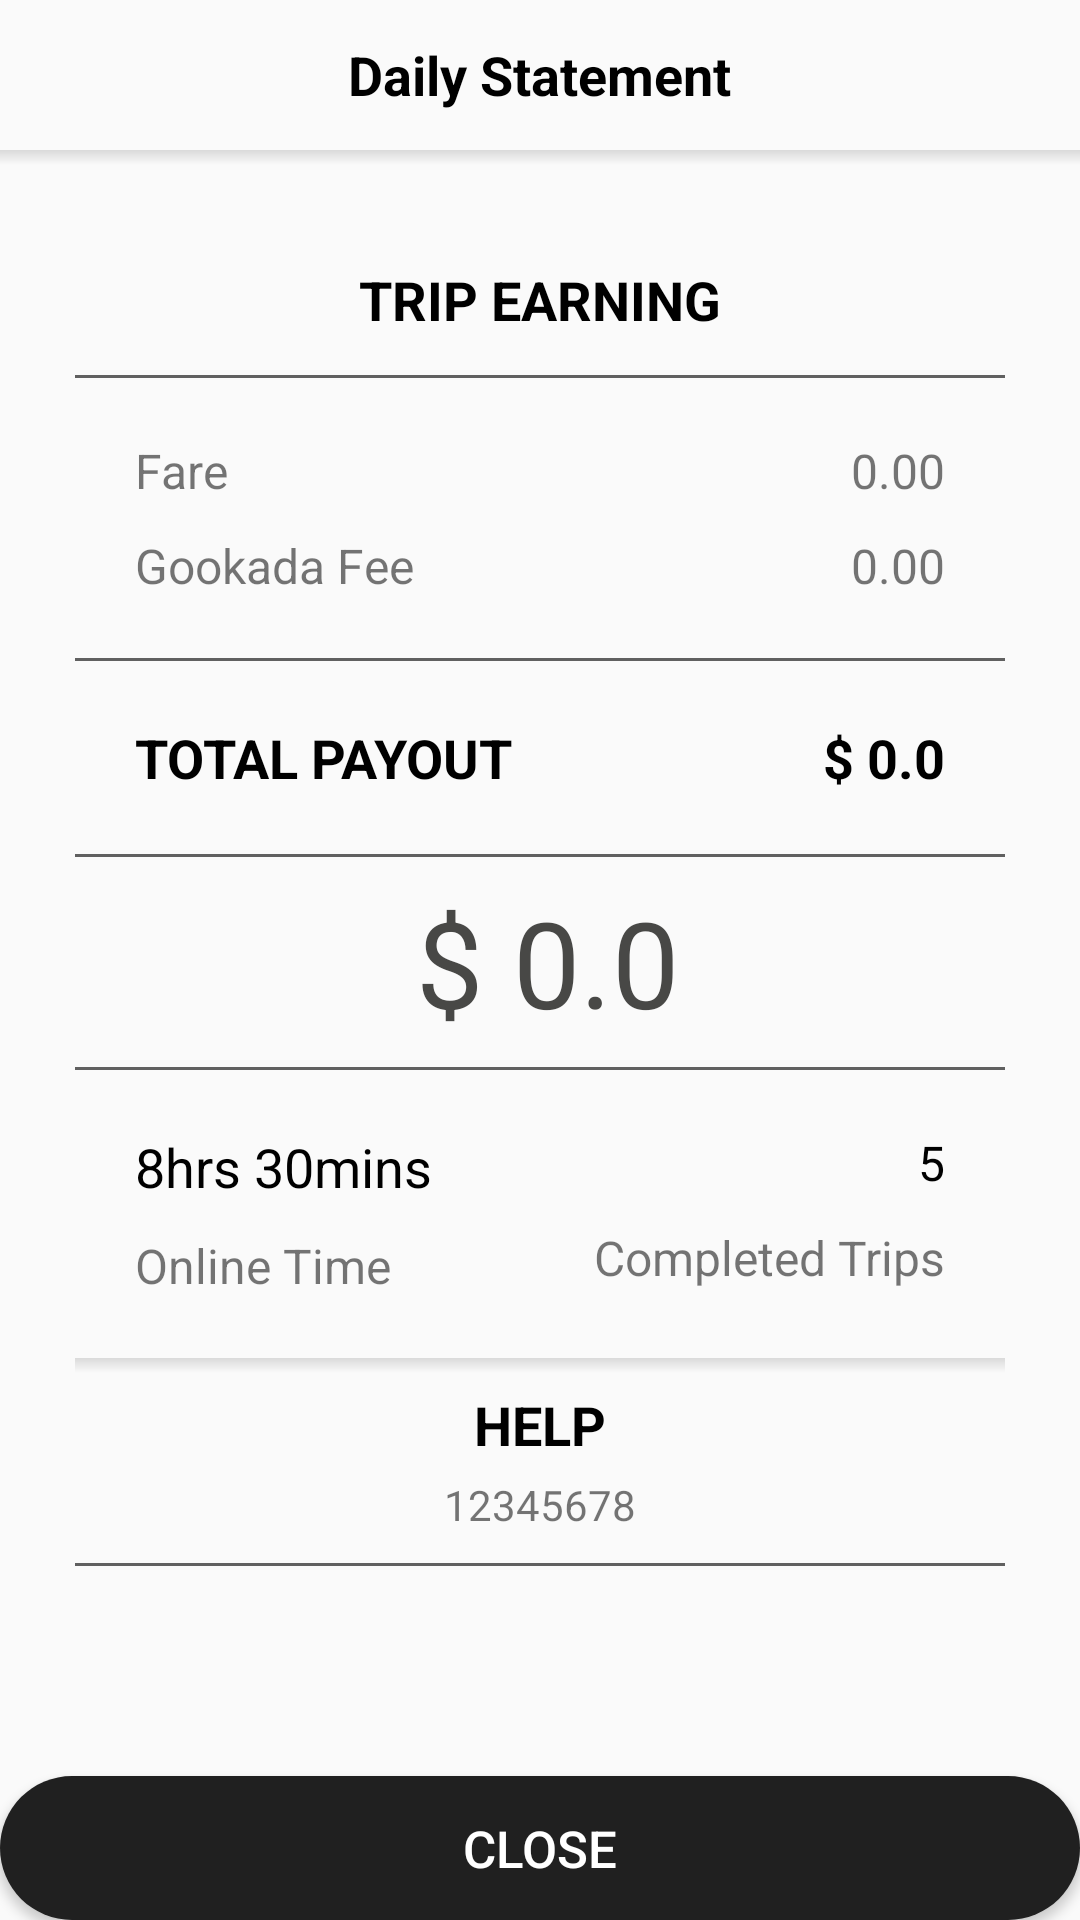

The Android layout XML behind this screen, and the referenced resources:
<!-- AndroidManifest.xml: application theme AppTheme -->
<!-- res/layout/activity_daily_statement.xml -->
<?xml version="1.0" encoding="utf-8"?>
<RelativeLayout
    xmlns:android="http://schemas.android.com/apk/res/android" android:layout_width="match_parent"
    android:layout_height="match_parent"
    android:orientation="vertical">

    <RelativeLayout
        android:id="@+id/layout_header"
        android:layout_width="match_parent"
        android:layout_height="50dp">

        <TextView
            android:layout_width="wrap_content"
            android:layout_height="wrap_content"
            android:text="Daily Statement"
            android:layout_centerVertical="true"
            android:layout_centerHorizontal="true"
            android:textStyle="bold"
            android:textSize="18dp"
            android:textColor="@color/black"/>
    </RelativeLayout>
    <View
        android:layout_below="@id/layout_header"
        android:layout_width="match_parent"
        android:layout_height="5dp"
        android:background="@drawable/toolbar_dropshadow"/>

    <ScrollView
        android:layout_width="match_parent"
        android:layout_height="match_parent"
        android:layout_below="@+id/layout_header"
        android:layout_above="@+id/closeBottom">
    <LinearLayout
        android:layout_margin="25dp"
        android:layout_width="match_parent"
        android:layout_height="match_parent"
        android:orientation="vertical"
        >

        <LinearLayout
            android:layout_width="match_parent"
            android:layout_height="50dp"
            android:orientation="horizontal"
            >

            <TextView
                android:layout_width="match_parent"
                android:layout_height="match_parent"
                android:text="TRIP EARNING"
                android:gravity="center"
                android:textStyle="bold"
                android:textColor="@color/black"
                android:textSize="18dp" />

        </LinearLayout>
        <View
            android:layout_width="match_parent"
            android:layout_height="1dp"
            android:background="@color/dark_gray"/>

        <LinearLayout
            android:layout_width="match_parent"
            android:layout_height="wrap_content"
            android:weightSum="2"
            android:padding="20dp"
            android:orientation="horizontal">

            <LinearLayout
                android:layout_width="wrap_content"
                android:layout_height="wrap_content"
                android:layout_weight="1"
                android:orientation="vertical">

                <TextView
                    android:layout_width="wrap_content"
                    android:layout_height="wrap_content"
                    android:text="Fare"
                    android:layout_marginBottom="10dp"
                    android:textSize="16dp"/>

                <TextView
                    android:layout_width="wrap_content"
                    android:layout_height="wrap_content"
                    android:text="Gookada Fee"
                    android:gravity="center"
                    android:textSize="16dp"/>



            </LinearLayout>

            <LinearLayout
                android:layout_width="wrap_content"
                android:layout_height="wrap_content"
                android:layout_weight="1"
                android:gravity="right"
                android:orientation="vertical">

                <TextView
                    android:id="@+id/fareAmount"
                    android:layout_width="wrap_content"
                    android:layout_height="wrap_content"
                    android:text="0.00"
                    android:gravity="center"
                    android:layout_marginBottom="10dp"
                    android:textSize="16dp"/>

                <TextView
                    android:layout_width="wrap_content"
                    android:layout_height="wrap_content"
                    android:text="0.00"
                    android:gravity="center"
                    android:textSize="16dp"/>


            </LinearLayout>
        </LinearLayout>
        <View
            android:layout_width="match_parent"
            android:layout_height="1dp"
            android:background="@color/dark_gray"/>

        <LinearLayout
            android:layout_width="match_parent"
            android:layout_height="wrap_content"
            android:orientation="horizontal"
            android:padding="20dp"
            >

            <TextView
                android:layout_width="match_parent"
                android:layout_height="match_parent"
                android:text="TOTAL PAYOUT"
                android:gravity="left|center"
                android:layout_weight="1"
                android:textStyle="bold"
                android:textColor="@color/black"
                android:textSize="18dp" />

            <LinearLayout
                android:layout_width="match_parent"
                android:layout_height="match_parent"
                android:layout_weight="1"
                android:gravity="right|center">
                <TextView
                    android:id="@+id/T"
                    android:layout_width="wrap_content"
                    android:layout_height="match_parent"
                    android:text="$ 0.0"
                    android:gravity="center"
                    android:textStyle="bold"
                    android:textColor="@color/black"
                    android:textSize="18dp" />
            </LinearLayout>

        </LinearLayout>
        <View
            android:layout_width="match_parent"
            android:layout_height="1dp"
            android:background="@color/dark_gray"/>

        <LinearLayout
            android:layout_width="match_parent"
            android:layout_height="70dp"
            android:orientation="horizontal"
            android:gravity="center">

            <TextView
                android:id="@+id/totalAmount"
                android:layout_width="wrap_content"
                android:layout_height="wrap_content"
                android:text="$ 0.0"
                android:layout_marginLeft="5dp"
                android:textColor="@color/colorPrimary"
                android:textSize="40dp"
                />
        </LinearLayout>
        <View
            android:layout_width="match_parent"
            android:layout_height="1dp"
            android:background="@color/dark_gray"/>

        <LinearLayout
            android:layout_width="match_parent"
            android:layout_height="wrap_content"
            android:weightSum="2"
            android:padding="20dp"
            android:orientation="horizontal">

            <LinearLayout
                android:layout_width="wrap_content"
                android:layout_height="wrap_content"
                android:layout_weight="1"
                android:orientation="vertical">

                <TextView
                    android:layout_width="wrap_content"
                    android:layout_height="wrap_content"
                    android:text="8hrs 30mins"
                    android:gravity="center"
                    android:textColor="@color/black"
                    android:layout_marginBottom="10dp"
                    android:textSize="18dp"/>

                <TextView
                    android:layout_width="wrap_content"
                    android:layout_height="wrap_content"
                    android:text="Online Time"
                    android:gravity="center"
                    android:textSize="16dp"/>



            </LinearLayout>

            <LinearLayout
                android:layout_width="wrap_content"
                android:layout_height="wrap_content"
                android:layout_weight="1"
                android:gravity="right"
                android:orientation="vertical">

                <TextView
                    android:id="@+id/model"
                    android:layout_width="wrap_content"
                    android:layout_height="wrap_content"
                    android:text="5"
                    android:gravity="center_horizontal"
                    android:textColor="@color/black"
                    android:layout_marginBottom="10dp"
                    android:textSize="16dp"/>

                <TextView
                    android:gravity="center"
                    android:id="@+id/luxBikeName"
                    android:layout_width="wrap_content"
                    android:layout_height="wrap_content"
                    android:text="Completed Trips"
                    android:textSize="16dp"/>
            </LinearLayout>
        </LinearLayout>
        <View
            android:layout_width="match_parent"
            android:layout_height="5dp"
            android:background="@drawable/toolbar_dropshadow"/>

        <LinearLayout
            android:layout_width="match_parent"
            android:layout_height="wrap_content"
            android:orientation="vertical"
            >

            <TextView
                android:layout_width="match_parent"
                android:layout_height="wrap_content"
                android:text="HELP"
                android:gravity="center"
                android:textStyle="bold"
                android:layout_marginTop="5dp"
                android:textColor="@color/black"
                android:textSize="18dp" />

            <TextView
                android:layout_width="match_parent"
                android:layout_height="wrap_content"
                android:gravity="center"
                android:layout_marginTop="5dp"
                android:text="12345678"/>

        </LinearLayout>

        <View
            android:layout_width="match_parent"
            android:layout_height="1dp"
            android:layout_marginTop="10dp"
            android:layout_marginBottom="5dp"
            android:background="@color/dark_gray"/>
    </LinearLayout>
    </ScrollView>

    <Button
        android:id="@+id/closeBottom"
        android:layout_width="match_parent"
        android:layout_height="wrap_content"
        android:text="CLOSE"
        android:textColor="@color/white"
        android:layout_centerHorizontal="true"
        android:layout_alignParentBottom="true"
        style="@style/ButtonColor"/>

</RelativeLayout>
<!-- resources referenced by this layout -->
<resources>
  <color name="colorPrimary">#DD2C2C2A</color>
  <color name="dark_gray">#606060</color>
  <!-- drawable toolbar_dropshadow (drawable) -->
  <?xml version="1.0" encoding="utf-8"?>
  <shape xmlns:android="http://schemas.android.com/apk/res/android"
         android:shape="rectangle">
  
  	<gradient android:startColor="@android:color/transparent"
  	          android:endColor="#20000000"
  	          android:angle="90"/>
  
  </shape>
  <style name="ButtonColor" parent="Widget.AppCompat.Button">
  		<item name="android:background">@drawable/btn_back_flat</item>
  		<item name="android:textColor">@color/white</item>
  		<item name="fontPath">fonts/font.ttf</item>
  		<item name="android:textSize">17sp</item>
  	</style>
  <style name="AppTheme" parent="Theme.AppCompat.Light.DarkActionBar">
  		
  		<item name="colorPrimary">@color/activityBack</item>
  		<item name="colorPrimaryDark">@color/colorPrimaryDark</item>
  		<item name="colorAccent">@color/colorAccent</item>
  		<item name="windowActionBar">false</item>
  		<item name="windowNoTitle">true</item>
  	</style>
  <!-- drawable btn_back_flat (drawable) -->
  <?xml version="1.0" encoding="utf-8"?>
  <selector xmlns:android="http://schemas.android.com/apk/res/android" android:enterFadeDuration="@android:integer/config_mediumAnimTime" android:exitFadeDuration="@android:integer/config_mediumAnimTime">
  
      <item android:drawable="@drawable/btn_press_flat" android:state_focused="true"/>
      <item android:drawable="@drawable/btn_press_flat" android:state_pressed="true"/>
      <item android:drawable="@drawable/btn_nopress"/>
  
  </selector>
  <color name="activityBack">#fff</color>
  <color name="colorPrimaryDark">#090808</color>
  <color name="colorAccent">#0E0D0D</color>
  <!-- drawable btn_press_flat (drawable) -->
  <?xml version="1.0" encoding="utf-8"?>
  <shape xmlns:android="http://schemas.android.com/apk/res/android"
         android:shape="rectangle">
  
  	<corners
  		android:radius="@dimen/height_150"/>
  	<solid android:color="@color/activityGrayBack"/>
  
  </shape>
  <!-- drawable btn_nopress (drawable) -->
  <?xml version="1.0" encoding="utf-8"?>
  <shape xmlns:android="http://schemas.android.com/apk/res/android"
         android:shape="rectangle">
  
  	<corners
  		android:radius="@dimen/height_150"/>
  
  	<solid android:color="@color/black"/>
  
  </shape>
  <dimen name="height_150">150dp</dimen>
  <color name="activityGrayBack">#EEEEEE</color>
  <!-- not gathered from this repository: default colours our renderer supplied (Android Studio template values) -->
  <color name="black">#FF000000</color>
  <color name="white">#FFFFFFFF</color>
</resources>
